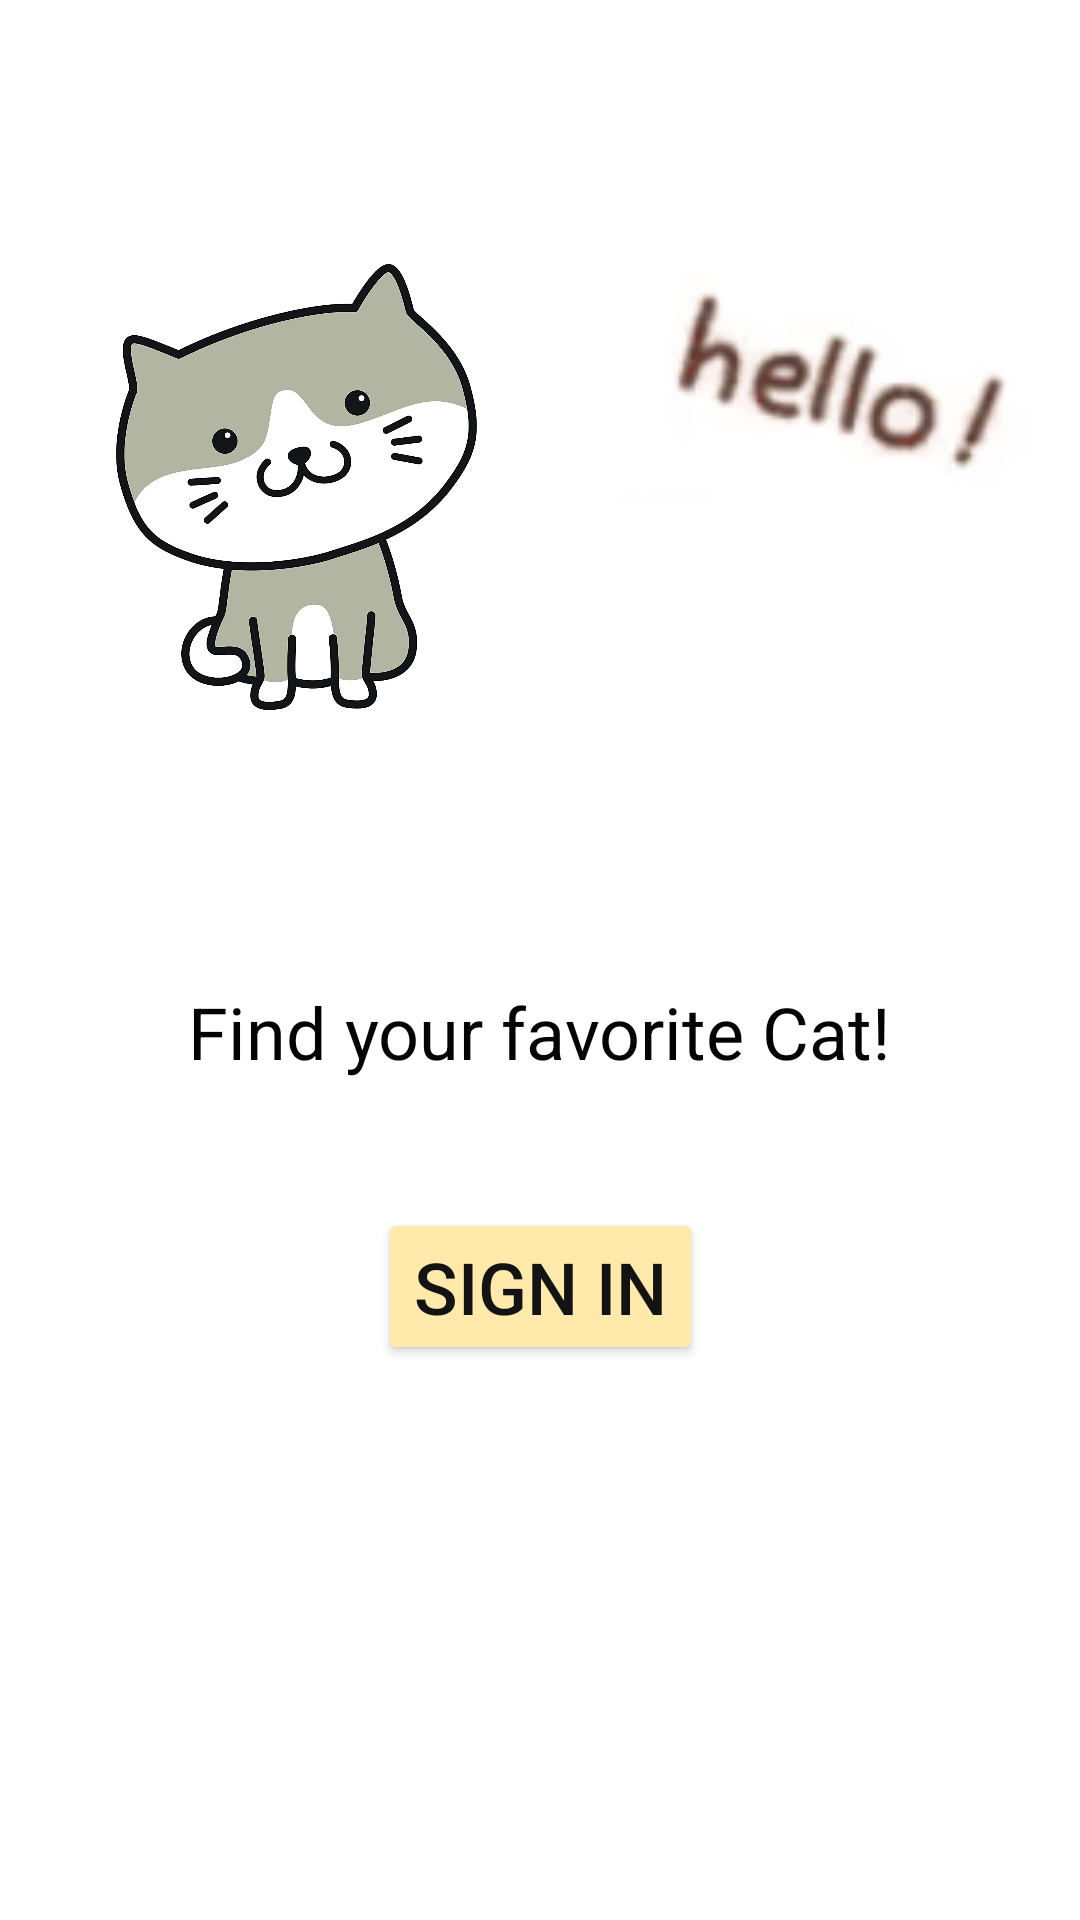

Here is an Android app screen rendered from its layout file. Give the layout XML and the strings, colors and styles it references.
<!-- AndroidManifest.xml: application theme Theme.AndroidBooking -->
<!-- res/layout/login.xml -->
<?xml version="1.0" encoding="utf-8"?>
<androidx.constraintlayout.widget.ConstraintLayout xmlns:android="http://schemas.android.com/apk/res/android"
    xmlns:app="http://schemas.android.com/apk/res-auto"
    xmlns:tools="http://schemas.android.com/tools"
    android:layout_width="match_parent"
    android:layout_height="match_parent"
    tools:context=".View.LoginActivity">

    <Button
        android:id="@+id/signin"
        android:layout_width="wrap_content"
        android:layout_height="wrap_content"
        android:layout_marginBottom="185dp"
        android:backgroundTint="@color/yellow"
        android:onClick="signIn"
        android:text="Sign in"
        android:textColor="#131313"
        android:textSize="24sp"
        android:theme="@style/Button"
        app:layout_constraintBottom_toBottomOf="parent"
        app:layout_constraintEnd_toEndOf="parent"
        app:layout_constraintStart_toStartOf="parent"
        app:layout_constraintTop_toBottomOf="@+id/textView"
        app:layout_constraintVertical_bias="1.0" />

    <ImageView
        android:id="@+id/imageView3"
        android:layout_width="367dp"
        android:layout_height="0dp"
        android:layout_marginTop="88dp"
        android:layout_marginEnd="78dp"
        android:layout_marginBottom="91dp"
        android:src="@drawable/catcartoon"
        app:layout_constraintBottom_toTopOf="@+id/textView"
        app:layout_constraintEnd_toEndOf="parent"
        app:layout_constraintTop_toTopOf="parent" />

    <ImageView
        android:id="@+id/imageView4"
        android:layout_width="136dp"
        android:layout_height="0dp"
        android:layout_marginTop="72dp"
        android:layout_marginEnd="17dp"
        android:layout_marginBottom="144dp"
        android:src="@drawable/hello"
        app:layout_constraintBottom_toTopOf="@+id/textView"
        app:layout_constraintEnd_toEndOf="parent"
        app:layout_constraintTop_toTopOf="parent" />

    <TextView
        android:id="@+id/textView"
        android:layout_width="wrap_content"
        android:layout_height="wrap_content"
        android:layout_marginBottom="280dp"
        android:text="Find your favorite Cat!"
        android:textColor="#040303"
        android:textSize="24sp"
        app:layout_constraintBottom_toBottomOf="parent"
        app:layout_constraintEnd_toEndOf="parent"
        app:layout_constraintStart_toStartOf="parent"
        app:layout_constraintTop_toBottomOf="@+id/imageView3" />

</androidx.constraintlayout.widget.ConstraintLayout>
<!-- resources referenced by this layout -->
<resources>
  <color name="yellow">#FFEAAC</color>
  <!-- drawable catcartoon: jpg bitmap (drawable-v24, 66929 bytes) -->
  <!-- drawable hello: png bitmap (drawable-v24, 6188 bytes) -->
  <style name="Button" parent="ThemeOverlay.AppCompat">
          <item name="android:color">#FFEAAC</item>
      </style>
  <style name="Theme.AndroidBooking" parent="Theme.MaterialComponents.DayNight.DarkActionBar">
          
          <item name="colorPrimary">@color/purple_500</item>
          <item name="colorPrimaryVariant">@color/purple_700</item>
          <item name="colorOnPrimary">@color/white</item>
          
          <item name="colorSecondary">@color/teal_200</item>
          <item name="colorSecondaryVariant">@color/teal_700</item>
          <item name="colorOnSecondary">@color/black</item>
          
          <item name="android:statusBarColor" tools:targetApi="l">?attr/colorPrimaryVariant</item>
          
      </style>
  <color name="purple_500">#FF6200EE</color>
  <color name="purple_700">#FF3700B3</color>
  <color name="white">#FFFFFFFF</color>
  <color name="teal_200">#FF03DAC5</color>
  <color name="teal_700">#FF018786</color>
  <color name="black">#FF000000</color>
</resources>
